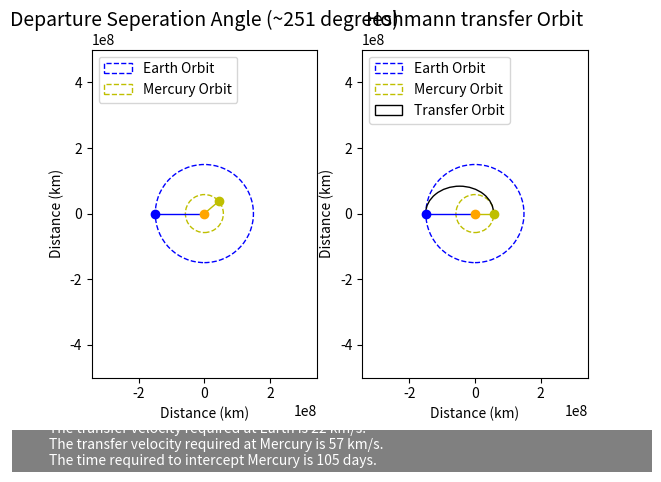

Generate this figure with matplotlib:
import math
import time
import numpy as np
from scipy.integrate import odeint
import matplotlib.pyplot as plt
import matplotlib.widgets

#Parameters (Constants)
re = 1.496E8                                    #Earth Orbit Radius
rm = 57.91E6                                    #Mars Orbit Raduis
Tm = 7600608
Te = 31558118.4

#Parameters (Calculated)
M = rm +re                                     #Major Axis
a = M/2                                        #Semi-Major Axis 
mus = 132712000000                             #Mu Sun
eplison = -(mus/(M))                           #Energy of ellipse

e = abs(((re-rm)/M))                           #Orbit eccentricity

h = math.sqrt((rm * mus) * (1 + e))            #Angular Momentum

vp = h/re
va = h/rm

#Transfer Orbit Time
T = ((2*math.pi)/math.sqrt(mus) * a ** (3/2))
Tt = T / 60 / 60 /24 / 2
alpha = 180 * (-1 + T/Tm)
print(Tt)

fig = plt.figure()
#Plot 1
plt.subplot(1,2,1)
EarthOrbit = plt.Circle((0,0), re, color = 'b', fill = False, linestyle = '--')
MarsOrbit = plt.Circle((0,0), rm, color = 'y', fill = False, linestyle = '--')

ax1 = plt.gca()
ax1.cla()
ax1.axis("equal")
ax1.set_xlim((-5E8, 5E8))
ax1.set_ylim((-5E8, 5E8))

ax1.add_artist(EarthOrbit)
ax1.add_artist(MarsOrbit)
ax1.plot((-re),(0), 'ro', color = 'blue')

marsx = rm * math.cos(2*alpha )
marsy = rm * math.sin(2*alpha )

ax1.plot((marsx), (marsy), 'ro', color = 'y')

exv = [0,-re]
eyv = [0,0]

mxv = [0, marsx]
myv = [0, marsy]
ax1.plot(exv,eyv,linewidth=1, color = 'blue')
ax1.plot(mxv,myv,linewidth=1, color = 'y')
ax1.plot((0),(0), 'ro', color = 'orange')
plt.title("Departure Seperation Angle (~%(alpha)d degrees)" %{'alpha':alpha}, fontsize = 14)
plt.xlabel("Distance (km)")
plt.ylabel("Distance (km)")
plt.legend([EarthOrbit, MarsOrbit], ["Earth Orbit", "Mercury Orbit"], loc = 2)


##Plot 2##
plt.subplot(1,2,2)
EarthOrbit = plt.Circle((0,0), re, color = 'b', fill = False, linestyle = '--')
MarsOrbit = plt.Circle((0,0), rm, color = 'y', fill = False, linestyle = '--')

ax2 = plt.gca()
ax2.cla()
ax2.axis("equal")
ax2.set_xlim((-5E8, 5E8))
ax2.set_ylim((-5E8, 5E8))

ax2.add_artist(EarthOrbit)
ax2.add_artist(MarsOrbit)
ax2.plot((-re),(0), 'ro', color = 'blue')

ax2.plot((rm), (0), 'ro', color = 'y')

exv = [0,-re]
eyv = [0,0]

mxv = [0, rm]
myv = [0, 0]
ax2.plot(exv,eyv,linewidth=1, color = 'blue')
ax2.plot(mxv,myv,linewidth=1, color = 'y')
ax2.plot((0),(0), 'ro', color = 'orange')
plt.title("Hohmann transfer Orbit", fontsize = 14)
plt.xlabel("Distance (km)")
plt.ylabel("Distance (km)")

#Ellipese for Plot 2
b = h**2 /mus

c = math.sqrt(((M/2)**2) - (b**2))

TransferOrbit = matplotlib.patches.Arc((-c+15000000,0),M,2*b, theta1 = 0, theta2 = 180, fill = False)
plt.legend([EarthOrbit, MarsOrbit, TransferOrbit], ["Earth Orbit", "Mercury Orbit","Transfer Orbit"], loc = 2)
ax2.add_patch(TransferOrbit)
#Stuff at the bottom of the plot
def signaturebar(fig,text,fontsize=10,pad=5,xpos=20,ypos=5,
                 rect_kw = {"facecolor":"grey", "edgecolor":None},
                 text_kw = {"color":"w"}):
    w,h = fig.get_size_inches()
    height = ((fontsize+4*pad)/72.)/h
    rect = plt.Rectangle((0,0),1,height, transform=fig.transFigure, clip_on=False,**rect_kw)
    fig.axes[0].add_patch(rect)
    fig.text(xpos/72./h, ypos/72./h, text,fontsize=fontsize,**text_kw)
    fig.subplots_adjust(bottom=fig.subplotpars.bottom+height)

signaturebar(fig,"The transfer velocity required at Earth is %(vp)d km/s. \n" %{"vp" : vp} + "The transfer velocity required at Mercury is %(va)d km/s. \n" %{"va" : va} + "The time required to intercept Mercury is %(Tt)d days." %{"Tt": Tt})
#plt.savefig('foo.png', bbox_inches='tight')
plt.show()